Photos from the image-classification dataset "food_dataset" in the GitHub repository Nickelth/-CNN-FoodRec. Its 6 classes are: donuts, egg tart, hamburger, ice cream, pizza, steak.

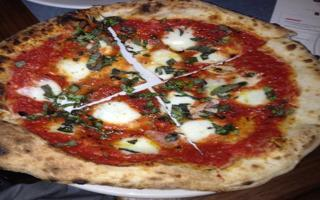
Label: pizza

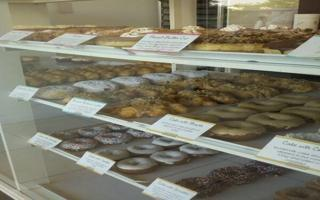
Label: donuts

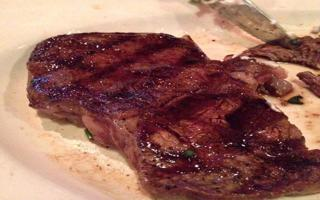
Label: steak

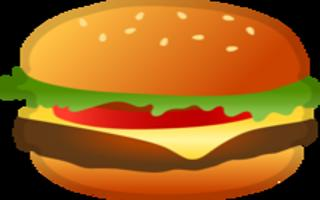
Label: hamburger

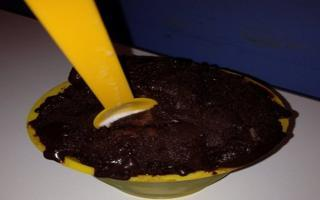
Label: ice cream

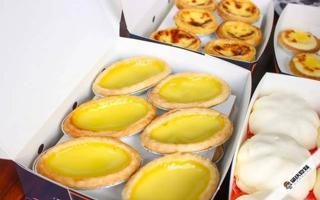
Label: egg tart
